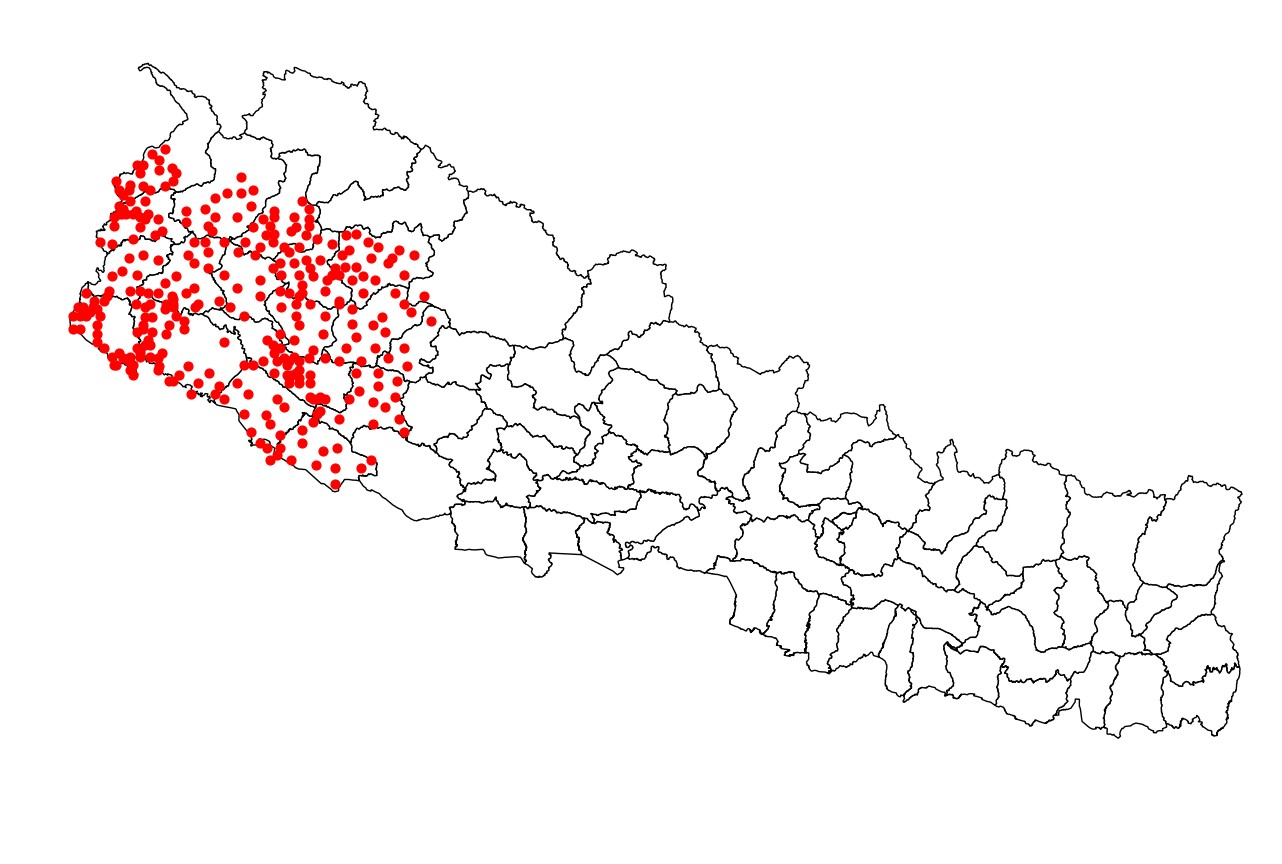

The file beside this chart, header and first rows:
Date, Location, Latitude, Longitude, Altitude, T2M, T2MWET, TS, T2M_RANGE, T2M_MAX, T2M_MIN, QV2M, RH2M, PRECTOTCORR, PS, WS10M, WS10M_MAX, WS10M_MIN, WS10M_RANGE, WS50M, WS50M_MAX, WS50M_MIN, WS50M_RANGE
1/4/1981, laxmanpur, 27.9, 81.9, 189, 16.03, 11.34, 14.3, 11.23, 22.83, 11.6, 6.29, 55.19, 0.63, 97.64, 2.45, 4.42, 0.81, 3.6, 3.42, 5.38, 1.2, 4.17
1/4/1981, Bejapur, 28.0, 81.9, 189, 16.03, 11.34, 14.3, 11.23, 22.83, 11.6, 6.29, 55.19, 0.63, 97.64, 2.45, 4.42, 0.81, 3.6, 3.42, 5.38, 1.2, 4.17
1/4/1981, Khakhusm, 28.0, 82.08, 237, 16.03, 11.34, 14.3, 11.23, 22.83, 11.6, 6.29, 55.19, 0.63, 97.64, 2.45, 4.42, 0.81, 3.6, 3.42, 5.38, 1.2, 4.17
1/4/1981, Fattepur, 28.02, 81.77, 182, 16.03, 11.34, 14.3, 11.23, 22.83, 11.6, 6.29, 55.19, 0.63, 97.64, 2.45, 4.42, 0.81, 3.6, 3.42, 5.38, 1.2, 4.17
1/4/1981, Chakiya, 28.05, 81.45, 167, 16.54, 12.12, 14.87, 13.11, 23.79, 10.68, 6.59, 57.12, 0.38, 99.54, 2.26, 4.09, 0.74, 3.34, 3.22, 5.05, 0.91, 4.14
1/4/1981, Nepalgunj, 28.05, 81.6, 188, 16.03, 11.34, 14.3, 11.23, 22.83, 11.6, 6.29, 55.19, 0.63, 97.64, 2.45, 4.42, 0.81, 3.6, 3.42, 5.38, 1.2, 4.17
1/4/1981, Goltakuri, 28.05, 82.15, 856, 16.03, 11.34, 14.3, 11.23, 22.83, 11.6, 6.29, 55.19, 0.63, 97.64, 2.45, 4.42, 0.81, 3.6, 3.42, 5.38, 1.2, 4.17
1/4/1981, jamuni, 28.08, 81.5, 163, 16.54, 12.12, 14.87, 13.11, 23.79, 10.68, 6.59, 57.12, 0.38, 99.54, 2.26, 4.09, 0.74, 3.34, 3.22, 5.05, 0.91, 4.14
1/4/1981, Banke, 28.1, 81.82, 201, 16.03, 11.34, 14.3, 11.23, 22.83, 11.6, 6.29, 55.19, 0.63, 97.64, 2.45, 4.42, 0.81, 3.6, 3.42, 5.38, 1.2, 4.17
1/4/1981, Pauda, 28.12, 81.43, 164, 16.54, 12.12, 14.87, 13.11, 23.79, 10.68, 6.59, 57.12, 0.38, 99.54, 2.26, 4.09, 0.74, 3.34, 3.22, 5.05, 0.91, 4.14
1/4/1981, Udarapur, 28.12, 81.52, 182, 16.54, 12.12, 14.87, 13.11, 23.79, 10.68, 6.59, 57.12, 0.38, 99.54, 2.26, 4.09, 0.74, 3.34, 3.22, 5.05, 0.91, 4.14
1/4/1981, Kanchanpur, 28.12, 81.92, 456, 16.03, 11.34, 14.3, 11.23, 22.83, 11.6, 6.29, 55.19, 0.63, 97.64, 2.45, 4.42, 0.81, 3.6, 3.42, 5.38, 1.2, 4.17
1/4/1981, Laukahi, 28.15, 81.38, 164, 16.54, 12.12, 14.87, 13.11, 23.79, 10.68, 6.59, 57.12, 0.38, 99.54, 2.26, 4.09, 0.74, 3.34, 3.22, 5.05, 0.91, 4.14
1/4/1981, Baijnath Purwa, 28.15, 81.67, 188, 16.03, 11.34, 14.3, 11.23, 22.83, 11.6, 6.29, 55.19, 0.63, 97.64, 2.45, 4.42, 0.81, 3.6, 3.42, 5.38, 1.2, 4.17
1/4/1981, Sorhawa, 28.2, 81.52, 164, 16.54, 12.12, 14.87, 13.11, 23.79, 10.68, 6.59, 57.12, 0.38, 99.54, 2.26, 4.09, 0.74, 3.34, 3.22, 5.05, 0.91, 4.14
1/4/1981, Gulariya, 28.22, 81.32, 189, 16.54, 12.12, 14.87, 13.11, 23.79, 10.68, 6.59, 57.12, 0.38, 99.54, 2.26, 4.09, 0.74, 3.34, 3.22, 5.05, 0.91, 4.14
1/4/1981, Sarpanegarpa, 28.22, 82.38, 1533, 13.04, 8.69, 11.55, 10.91, 19.88, 8.98, 5.68, 57.81, 0.16, 92.45, 2.48, 4.46, 0.53, 3.92, 3.33, 5.18, 0.8, 4.39
1/4/1981, Naubasta, 28.23, 81.67, 188, 16.03, 11.34, 14.3, 11.23, 22.83, 11.6, 6.29, 55.19, 0.63, 97.64, 2.45, 4.42, 0.81, 3.6, 3.42, 5.38, 1.2, 4.17
1/4/1981, Deudakala, 28.27, 81.45, 189, 15.38, 11.07, 13.76, 11.99, 22.04, 10.05, 6.41, 57.81, 0.57, 96.73, 2.42, 4.09, 1.29, 2.8, 3.3, 4.82, 1.63, 3.2
1/4/1981, Kavra, 28.27, 82.17, 1043, 10.82, 7.37, 8.84, 9.71, 16.62, 6.9, 5.74, 64.0, 0.52, 88.93, 2.18, 3.81, 0.18, 3.64, 2.64, 3.96, 0.33, 3.62
1/4/1981, Chhinchu, 28.28, 81.75, 585, 10.82, 7.37, 8.84, 9.71, 16.62, 6.9, 5.74, 64.0, 0.52, 88.93, 2.18, 3.81, 0.18, 3.64, 2.64, 3.96, 0.33, 3.62
1/4/1981, Kalimati Kalche, 28.3, 81.93, 586, 10.82, 7.37, 8.84, 9.71, 16.62, 6.9, 5.74, 64.0, 0.52, 88.93, 2.18, 3.81, 0.18, 3.64, 2.64, 3.96, 0.33, 3.62
1/4/1981, Sinwang, 28.3, 82.35, 1423, 5.08, 2.39, 3.4, 10.45, 11.51, 1.06, 4.64, 70.69, 0.34, 80.74, 2.1, 4.09, 0.16, 3.92, 2.3, 3.6, 0.38, 3.22
1/4/1981, bardiya, 28.32, 81.42, 188, 15.38, 11.07, 13.76, 11.99, 22.04, 10.05, 6.41, 57.81, 0.57, 96.73, 2.42, 4.09, 1.29, 2.8, 3.3, 4.82, 1.63, 3.2
1/4/1981, Bela, 28.33, 81.27, 193, 15.38, 11.07, 13.76, 11.99, 22.04, 10.05, 6.41, 57.81, 0.57, 96.73, 2.42, 4.09, 1.29, 2.8, 3.3, 4.82, 1.63, 3.2
1/4/1981, Kabhrechaur II, 28.33, 81.78, 1100, 10.82, 7.37, 8.84, 9.71, 16.62, 6.9, 5.74, 64.0, 0.52, 88.93, 2.18, 3.81, 0.18, 3.64, 2.64, 3.96, 0.33, 3.62
1/4/1981, Kabhrechaur I, 28.35, 81.8, 1127, 10.82, 7.37, 8.84, 9.71, 16.62, 6.9, 5.74, 64.0, 0.52, 88.93, 2.18, 3.81, 0.18, 3.64, 2.64, 3.96, 0.33, 3.62
1/4/1981, Bardiya NP, 28.37, 81.55, 538, 15.38, 11.07, 13.76, 11.99, 22.04, 10.05, 6.41, 57.81, 0.57, 96.73, 2.42, 4.09, 1.29, 2.8, 3.3, 4.82, 1.63, 3.2
1/4/1981, Lekhpokhara, 28.37, 82.25, 1494, 5.08, 2.39, 3.4, 10.45, 11.51, 1.06, 4.64, 70.69, 0.34, 80.74, 2.1, 4.09, 0.16, 3.92, 2.3, 3.6, 0.38, 3.22
1/4/1981, Salyan, 28.4, 82.17, 1346, 10.82, 7.37, 8.84, 9.71, 16.62, 6.9, 5.74, 64.0, 0.52, 88.93, 2.18, 3.81, 0.18, 3.64, 2.64, 3.96, 0.33, 3.62
1/4/1981, Rajapur, 28.42, 81.13, 189, 15.38, 11.07, 13.76, 11.99, 22.04, 10.05, 6.41, 57.81, 0.57, 96.73, 2.42, 4.09, 1.29, 2.8, 3.3, 4.82, 1.63, 3.2
1/4/1981, Gothi, 28.42, 81.5, 267, 15.38, 11.07, 13.76, 11.99, 22.04, 10.05, 6.41, 57.81, 0.57, 96.73, 2.42, 4.09, 1.29, 2.8, 3.3, 4.82, 1.63, 3.2
1/4/1981, NRASG, 28.42, 81.75, 598, 10.82, 7.37, 8.84, 9.71, 16.62, 6.9, 5.74, 64.0, 0.52, 88.93, 2.18, 3.81, 0.18, 3.64, 2.64, 3.96, 0.33, 3.62
1/4/1981, Vheriganga-6, 28.42, 81.78, 574, 10.82, 7.37, 8.84, 9.71, 16.62, 6.9, 5.74, 64.0, 0.52, 88.93, 2.18, 3.81, 0.18, 3.64, 2.64, 3.96, 0.33, 3.62
1/4/1981, Melelkuna, 28.42, 81.83, 541, 10.82, 7.37, 8.84, 9.71, 16.62, 6.9, 5.74, 64.0, 0.52, 88.93, 2.18, 3.81, 0.18, 3.64, 2.64, 3.96, 0.33, 3.62
1/4/1981, Majhkanda, 28.42, 82.0, 1070, 10.82, 7.37, 8.84, 9.71, 16.62, 6.9, 5.74, 64.0, 0.52, 88.93, 2.18, 3.81, 0.18, 3.64, 2.64, 3.96, 0.33, 3.62
1/4/1981, Bheriganga, 28.43, 81.73, 717, 10.82, 7.37, 8.84, 9.71, 16.62, 6.9, 5.74, 64.0, 0.52, 88.93, 2.18, 3.81, 0.18, 3.64, 2.64, 3.96, 0.33, 3.62
1/4/1981, Jahelre Bazar, 28.43, 81.8, 481, 10.82, 7.37, 8.84, 9.71, 16.62, 6.9, 5.74, 64.0, 0.52, 88.93, 2.18, 3.81, 0.18, 3.64, 2.64, 3.96, 0.33, 3.62
1/4/1981, Kotmala, 28.43, 82.32, 1618, 5.08, 2.39, 3.4, 10.45, 11.51, 1.06, 4.64, 70.69, 0.34, 80.74, 2.1, 4.09, 0.16, 3.92, 2.3, 3.6, 0.38, 3.22
1/4/1981, Raghunagar, 28.45, 80.9, 188, 16.91, 12.1, 15.54, 13.08, 23.86, 10.78, 6.47, 54.94, 0.94, 98.72, 2.29, 4.05, 0.68, 3.38, 3.29, 5.16, 0.98, 4.18
1/4/1981, Narayanpur, 28.45, 81.07, 189, 15.38, 11.07, 13.76, 11.99, 22.04, 10.05, 6.41, 57.81, 0.57, 96.73, 2.42, 4.09, 1.29, 2.8, 3.3, 4.82, 1.63, 3.2
1/4/1981, Meulapur, 28.45, 81.3, 189, 15.38, 11.07, 13.76, 11.99, 22.04, 10.05, 6.41, 57.81, 0.57, 96.73, 2.42, 4.09, 1.29, 2.8, 3.3, 4.82, 1.63, 3.2
1/4/1981, Dhajari Pipal, 28.47, 82.07, 1341, 10.82, 7.37, 8.84, 9.71, 16.62, 6.9, 5.74, 64.0, 0.52, 88.93, 2.18, 3.81, 0.18, 3.64, 2.64, 3.96, 0.33, 3.62
1/4/1981, Tikapur, 28.5, 81.1, 188, 15.38, 11.07, 13.76, 11.99, 22.04, 10.05, 6.41, 57.81, 0.57, 96.73, 2.42, 4.09, 1.29, 2.8, 3.3, 4.82, 1.63, 3.2
1/4/1981, Jimala, 28.5, 82.2, 1602, 5.08, 2.39, 3.4, 10.45, 11.51, 1.06, 4.64, 70.69, 0.34, 80.74, 2.1, 4.09, 0.16, 3.92, 2.3, 3.6, 0.38, 3.22
1/4/1981, Bhajani Trishakti, 28.52, 80.95, 189, 15.38, 11.07, 13.76, 11.99, 22.04, 10.05, 6.41, 57.81, 0.57, 96.73, 2.42, 4.09, 1.29, 2.8, 3.3, 4.82, 1.63, 3.2
1/4/1981, Gola, 28.52, 81.22, 189, 15.38, 11.07, 13.76, 11.99, 22.04, 10.05, 6.41, 57.81, 0.57, 96.73, 2.42, 4.09, 1.29, 2.8, 3.3, 4.82, 1.63, 3.2
1/4/1981, Sattekada, 28.52, 81.58, 1113, 10.82, 7.37, 8.84, 9.71, 16.62, 6.9, 5.74, 64.0, 0.52, 88.93, 2.18, 3.81, 0.18, 3.64, 2.64, 3.96, 0.33, 3.62
1/4/1981, Bheripur, 28.52, 81.65, 426, 10.82, 7.37, 8.84, 9.71, 16.62, 6.9, 5.74, 64.0, 0.52, 88.93, 2.18, 3.81, 0.18, 3.64, 2.64, 3.96, 0.33, 3.62
1/4/1981, Satakhani, 28.52, 81.73, 997, 10.82, 7.37, 8.84, 9.71, 16.62, 6.9, 5.74, 64.0, 0.52, 88.93, 2.18, 3.81, 0.18, 3.64, 2.64, 3.96, 0.33, 3.62
1/4/1981, Chandarichauki, 28.53, 80.75, 189, 16.91, 12.1, 15.54, 13.08, 23.86, 10.78, 6.47, 54.94, 0.94, 98.72, 2.29, 4.05, 0.68, 3.38, 3.29, 5.16, 0.98, 4.18
1/4/1981, Pawera, 28.53, 80.78, 188, 16.91, 12.1, 15.54, 13.08, 23.86, 10.78, 6.47, 54.94, 0.94, 98.72, 2.29, 4.05, 0.68, 3.38, 3.29, 5.16, 0.98, 4.18
1/4/1981, Dhakadam, 28.53, 82.33, 1381, 5.08, 2.39, 3.4, 10.45, 11.51, 1.06, 4.64, 70.69, 0.34, 80.74, 2.1, 4.09, 0.16, 3.92, 2.3, 3.6, 0.38, 3.22
1/4/1981, Guptipur, 28.55, 81.58, 678, 10.82, 7.37, 8.84, 9.71, 16.62, 6.9, 5.74, 64.0, 0.52, 88.93, 2.18, 3.81, 0.18, 3.64, 2.64, 3.96, 0.33, 3.62
1/4/1981, Subhakuna, 28.55, 81.65, 604, 10.82, 7.37, 8.84, 9.71, 16.62, 6.9, 5.74, 64.0, 0.52, 88.93, 2.18, 3.81, 0.18, 3.64, 2.64, 3.96, 0.33, 3.62
1/4/1981, Shree Rastriya Mavi, 28.57, 80.5, 184, 16.91, 12.1, 15.54, 13.08, 23.86, 10.78, 6.47, 54.94, 0.94, 98.72, 2.29, 4.05, 0.68, 3.38, 3.29, 5.16, 0.98, 4.18
1/4/1981, Hasulia, 28.57, 80.82, 189, 16.91, 12.1, 15.54, 13.08, 23.86, 10.78, 6.47, 54.94, 0.94, 98.72, 2.29, 4.05, 0.68, 3.38, 3.29, 5.16, 0.98, 4.18
1/4/1981, Uttarganga, 28.57, 81.57, 662, 10.82, 7.37, 8.84, 9.71, 16.62, 6.9, 5.74, 64.0, 0.52, 88.93, 2.18, 3.81, 0.18, 3.64, 2.64, 3.96, 0.33, 3.62
1/4/1981, Katkuwa, 28.57, 81.6, 654, 10.82, 7.37, 8.84, 9.71, 16.62, 6.9, 5.74, 64.0, 0.52, 88.93, 2.18, 3.81, 0.18, 3.64, 2.64, 3.96, 0.33, 3.62
1/4/1981, Ratu, 28.57, 81.73, 1519, 10.82, 7.37, 8.84, 9.71, 16.62, 6.9, 5.74, 64.0, 0.52, 88.93, 2.18, 3.81, 0.18, 3.64, 2.64, 3.96, 0.33, 3.62
... 260 more rows
